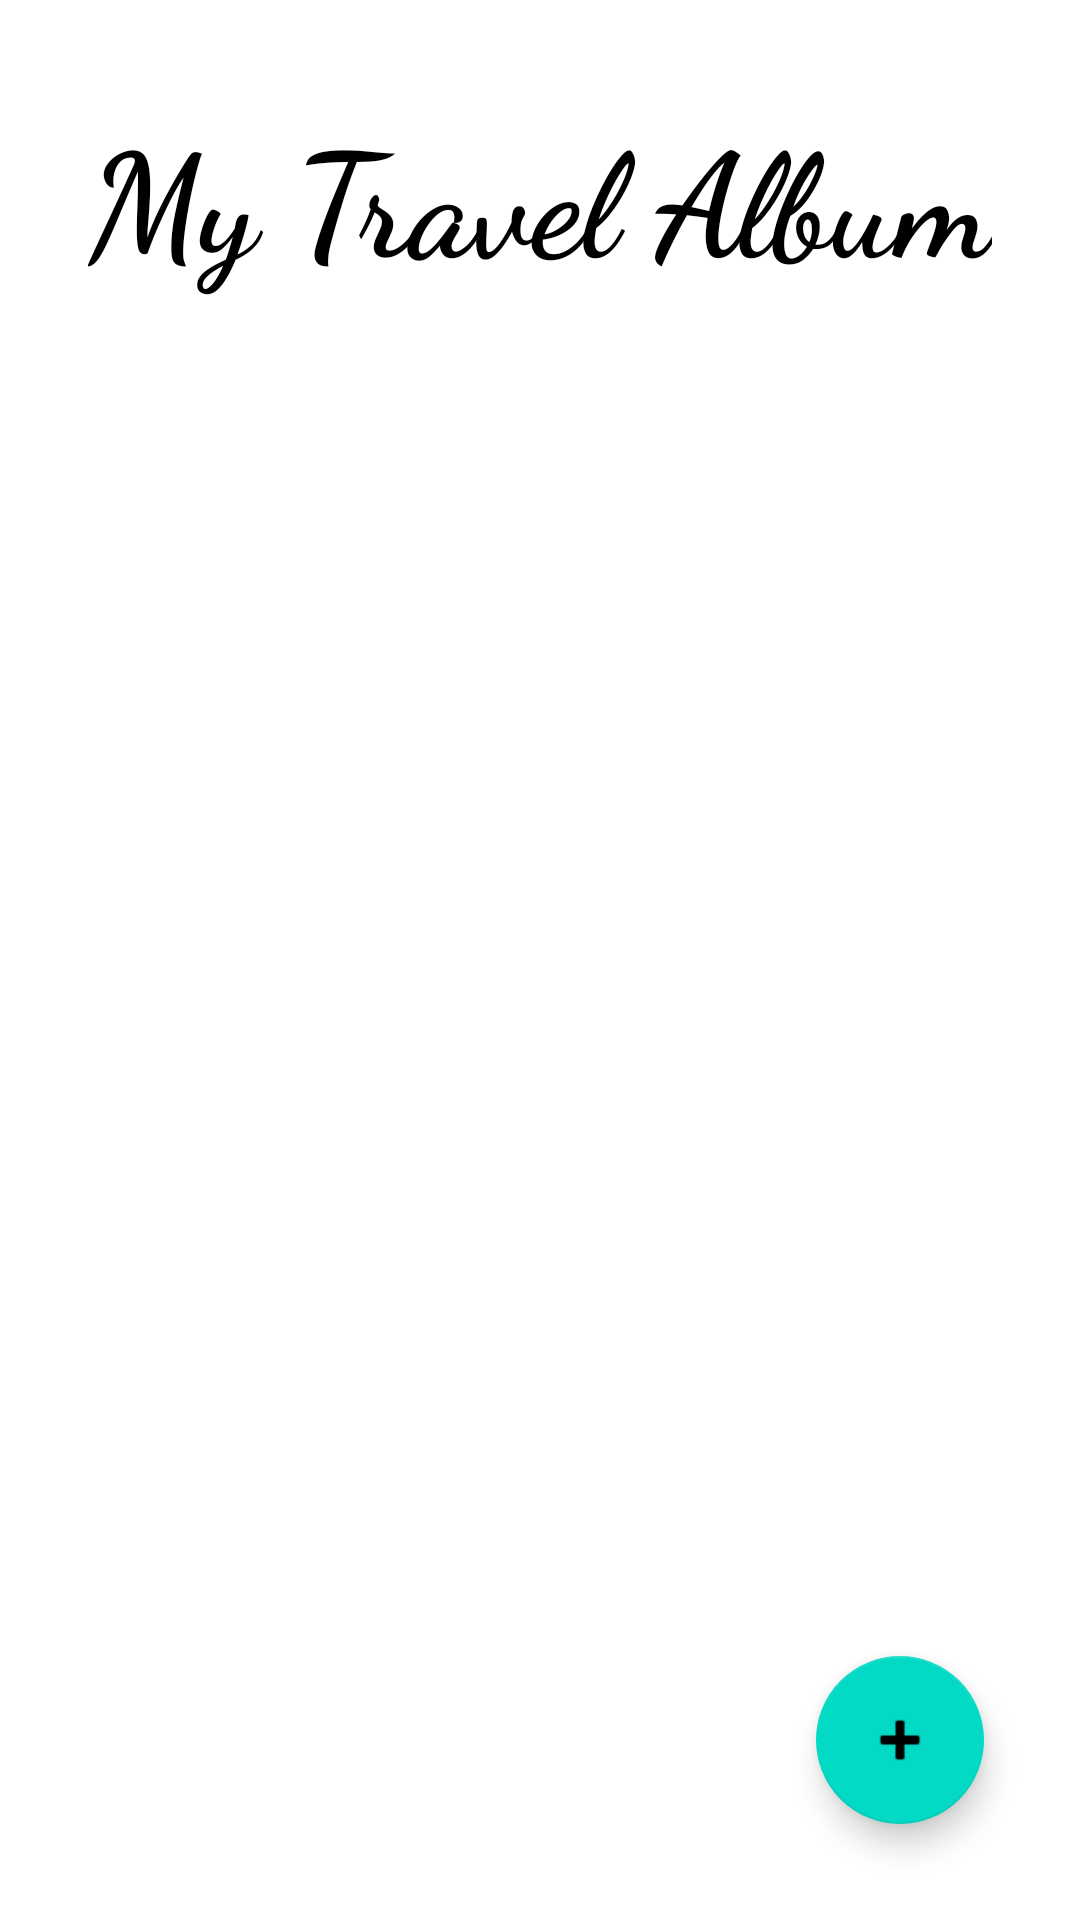

Reconstruct the res/layout file that produces this screen, plus the resources it refers to.
<!-- AndroidManifest.xml: application theme Theme.MyTravelAlbum -->
<!-- res/layout/fragment_list.xml -->
<?xml version="1.0" encoding="utf-8"?>
<androidx.constraintlayout.widget.ConstraintLayout xmlns:android="http://schemas.android.com/apk/res/android"
    xmlns:tools="http://schemas.android.com/tools"
    android:layout_width="match_parent"
    android:layout_height="match_parent"
    xmlns:app="http://schemas.android.com/apk/res-auto"
    tools:context=".mainFragments.ListFragment">

    <TextView
        android:id="@+id/textView"
        android:layout_width="wrap_content"
        android:layout_height="wrap_content"
        android:layout_marginTop="32dp"
        android:fontFamily="cursive"
        android:text="@string/app_name"
        android:textSize="48sp"
        android:textStyle="bold"
        android:textColor="@color/black"
        app:layout_constraintEnd_toEndOf="parent"
        app:layout_constraintStart_toStartOf="parent"
        app:layout_constraintTop_toTopOf="parent" />

    <androidx.recyclerview.widget.RecyclerView
        android:id="@+id/AlbumListRecyclerView"
        android:layout_width="0dp"
        android:layout_height="0dp"
        android:layout_marginTop="32dp"
        app:layout_constraintBottom_toBottomOf="parent"
        app:layout_constraintEnd_toEndOf="parent"
        app:layout_constraintStart_toStartOf="parent"
        app:layout_constraintTop_toBottomOf="@+id/textView" />

    <com.google.android.material.floatingactionbutton.FloatingActionButton
        android:id="@+id/addAlbumButton"
        android:layout_width="wrap_content"
        android:layout_height="wrap_content"
        android:layout_marginEnd="32dp"
        android:layout_marginBottom="32dp"
        android:clickable="true"
        app:layout_constraintBottom_toBottomOf="parent"
        app:layout_constraintEnd_toEndOf="parent"
        app:srcCompat="@android:drawable/ic_input_add"
        android:focusable="true"
        tools:ignore="ContentDescription" />
</androidx.constraintlayout.widget.ConstraintLayout>
<!-- resources referenced by this layout -->
<resources>
  <string name="app_name">My Travel Album</string>
  <style name="Theme.MyTravelAlbum" parent="Theme.MaterialComponents.DayNight.DarkActionBar">
          
          <item name="colorPrimary">@color/purple_500</item>
          <item name="colorPrimaryVariant">@color/purple_700</item>
          <item name="colorOnPrimary">@color/white</item>
          
          <item name="colorSecondary">@color/teal_200</item>
          <item name="colorSecondaryVariant">@color/teal_700</item>
          <item name="colorOnSecondary">@color/black</item>
          
          <item name="android:statusBarColor">?attr/colorPrimaryVariant</item>
          
      </style>
  <!-- not gathered from this repository: default colours our renderer supplied (Android Studio template values) -->
  <color name="purple_500">#FF6200EE</color>
  <color name="purple_700">#FF3700B3</color>
  <color name="teal_200">#FF03DAC5</color>
  <color name="teal_700">#FF018786</color>
  <color name="black">#FF000000</color>
  <color name="white">#FFFFFFFF</color>
</resources>
